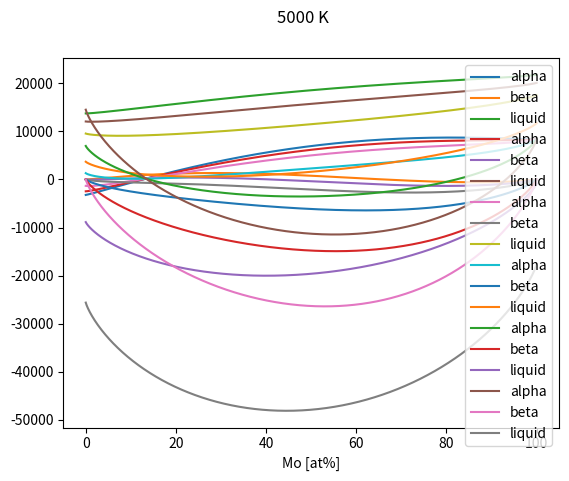

Recreate this plot in Python.
# -*- coding: utf-8 -*-
"""
Created on Sat Jan 13 14:46:50 2024

[redacted]

definition of three Gibbs energies for Ti-Mo
three Gibbs = three phases ->  a for alpha,
                               b for beta,
                               l for liquid
"""

import numpy as np

# gas constant (J mol^-1 K^-1)
R = 8.314463 


def gibbs_mix(c1,c2,T):
    """
    Mixture Gibbs energy for 2-elemenet mixture.
    
    Explanation:
        border case: c1 = 0 or c2 = 0, then using limits and lHospital rule is
            equation c1 * lnc1 = 0, so instead counting element after element, 
            using quicker method for array,
            so instead nan we defined as 0 by numpy - function nan to num
    
    Parameters
    ----------
    c1 : float or np.array of float
        at% of the first component.
    c2 : float or np.array of float
        at% of the second component.
    T : float
        The temperature (K) of the mixture.

    Returns
    -------
    mix_energy : float or np.array of float
        The mixture term of the Gibbs energy.

    """
    
    mix_energy =  R * T * (c1 * np.log(c1) + c2 * np.log(c2))
    mix_energy = np.nan_to_num(mix_energy)
    
    return mix_energy


def gibbs_l(c_mo,
            T):
    """
    The Gibbs potential for the liquid phase of Ti-Mo.

    Parameters
    ----------
    c_mo : float or np.array of float
        Molybdenum fraction (at%). 
    T : float
        Temperature (K).

    Returns
    -------
    energy : float or np.array of float
        The Gibbs energy for the combination of c_mo, T.

    """
    
    c_ti = 1 - c_mo
    
    f_term = (16234 - 8.368 * T) * c_ti + (24267 - 8.368 * T) * c_mo
    mix_term = gibbs_mix(c_ti,c_mo,T)
    b_term = 10136 * c_mo * c_ti
    c_term = 0
   
    energy = f_term + mix_term + b_term + c_term
    
    return energy


def gibbs_b(c_mo,
            T):
    """
    The Gibbs potential for the beta (bcc) phase of Ti-Mo.

    Explanation of the internals: 1 - 2 * c_mo = c_ti - c_mo /for c_term

    Parameters
    ----------
    c_mo : float or np.array of float
        Molybdenum fraction (at%).
    T : float
        Temperature (K).

    Returns
    -------
    energy : float or np.array of float
        The Gibbs energy for the combination of c_mo, T.

    """
    c_ti = 1 - c_mo
    
    f_term = 0
    mix_term = gibbs_mix(c_ti,c_mo,T)
    b_term = 10000 * c_mo * c_ti
    c_term = 9000 * c_mo * c_ti * (c_ti - c_mo) 
   
    energy = f_term + mix_term + b_term + c_term
   
    return energy


def gibbs_a(c_mo,
            T):
    """
    The Gibbs potential for the alpha (hcp) phase of Ti-Mo.

    Parameters
    ----------
    c_mo : float or np.array of float
        Molybdenum fraction (at%).
    T : float
        Temperature (K).

    Returns
    -------
    energy : float or np.array of float
        The Gibbs energy for the combination of c_mo, T.

    """
    c_ti = 1 - c_mo
    
    f_term = (-4351 + 3.77 * T) * c_ti + 8368 * c_mo
    mix_term = gibbs_mix(c_ti,c_mo,T)
    b_term = 24386 * c_mo * c_ti
    c_term = 0
   
    energy = f_term + mix_term + b_term + c_term
    
    return energy


def dd_gibbs_b(c_mo,T):
    B = 10000
    C = 9000
    ddGb = -2*B + 6*(2*c_mo-1)*C + R*T/(c_mo*(1-c_mo))
    return ddGb


def d_gibbs_a(c_mo,T):
    a_mo = 8368
    b_mo = 0
    a_ti = -4351
    b_ti = 3.77
    B = 24386
    C = 0
    dGa = (a_mo - a_ti 
           + (1 - 2*c_mo)*B 
           + (1-2*c_mo)*(1-2*c_mo)*C 
           - 2*c_mo*(1-c_mo)*C 
           + T*(b_mo - b_ti + R*np.log(c_mo/(1-c_mo))))
    return dGa


def d_gibbs_b(c_mo,T):
    a_mo = 0
    b_mo = 0
    a_ti = 0
    b_ti = 0
    B = 10000
    C = 9000
    dGb = (a_mo - a_ti 
           + (1 - 2*c_mo)*B 
           + (1-2*c_mo)*(1-2*c_mo)*C 
           - 2*c_mo*(1-c_mo)*C 
           + T*(b_mo - b_ti + R*np.log(c_mo/(1-c_mo))))
    return dGb


def d_gibbs_l(c_mo,T):
    a_mo = 24267
    b_mo = -8.368
    a_ti = 16234
    b_ti = -8.368
    B = 10136
    C = 0
    dGl = (a_mo - a_ti 
           + (1 - 2*c_mo)*B 
           + (1-2*c_mo)*(1-2*c_mo)*C 
           - 2*c_mo*(1-c_mo)*C 
           + T*(b_mo - b_ti + R*np.log(c_mo/(1-c_mo))))
    return dGl


#%% This section is only executed as this script is the main process.
#   Otherwise (such as if imported by another script), this section is 
#   not executed.
#   It is used for visual check.

if __name__ == "__main__":
    import matplotlib.pyplot as plt
    for T in [300,500,800,1500,3000,5000]: #K
        x = np.linspace(0,100,1000) #at%
        plt.plot(x,gibbs_a(x/100, T),label="alpha")
        plt.plot(x,gibbs_b(x/100, T),label="beta")
        plt.plot(x,gibbs_l(x/100, T),label="liquid")
        plt.xlabel("Mo [at%]")
        plt.suptitle(f"{T} K")
        plt.legend()
        plt.show()
    